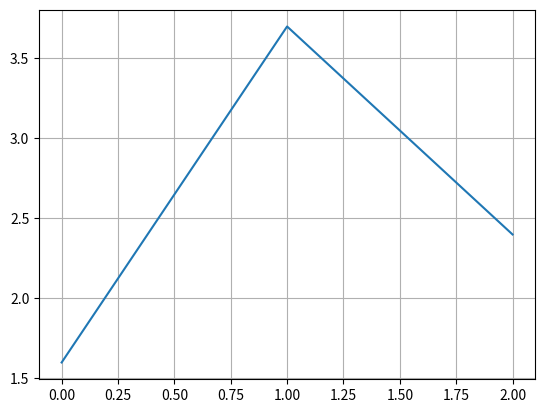
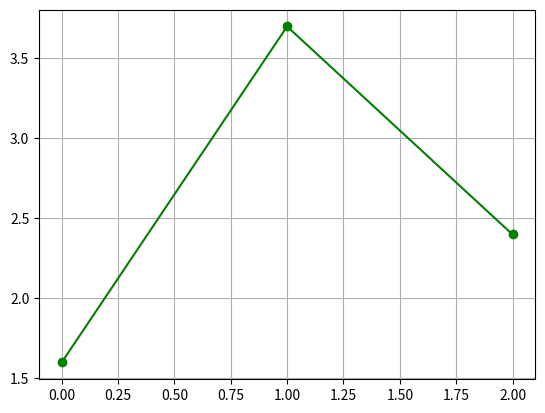

These figures' Python source, in order:
"""
# pyplot.plot() 함수로 그림 그리기
# pyplot.plot( x, y, fmt, kwargs) 파라미터 제어기법을 보인다.

# https://matplotlib.org/  -> 여기서 plot을 검색하여 적당한 것을 찾는다.
# https://matplotlib.org/api/_as_gen/matplotlib.pyplot.plot.html?highlight=plot#matplotlib.pyplot.plot

"""

import matplotlib.pyplot as plt


#"""
#---------------------------------------------------------------------------------
# 실습 1
# fig. 1: (x, y) 평면에서 y 값만 지정해서 그림 그리기
# fig. 2: fmt 부분을 지정하여 선의 색상과 속성을 제어하기
#---------------------------------------------------------------------------------

# fig. 1 ------
y = [1.6, 3.7, 2.4]
# y 값이 3개의 요소이면 x축 데이터도 3개로 본다. x=[0, 1, 2]로 정해진다.

plt.plot(y)             # y 값이 3개의 요소이면 x축 데이터도 3개로 본다. x=[0, 1, 2]로 정해진다.
plt.grid('on')          # grid를 표시한다. plt.grid() eh 'on'과 같은 효과
plt.show()              # 창을 닫아야 다음 줄로 넘어간다.

# fig. 2 ------
plt.figure()        # 새로운 창을 연다
fmt = 'go-'         # 데이터가 있는 부분을 'g'(green) 색상의 'o'로 표시한다. 선의 모습은 '-'이다.
plt.plot(y, fmt)
plt.grid('off')     # grid를 제거한다.
plt.show()          # 실제 그림들은 이 명령에 의해 화면에 출력된다. Non Interactive mode(default)의 특징.
# show()순간에서 대기하고 있음. 다음으로 넘어가려면 두 개의 창을 모두 닫아야 한다.
print("Windows were closed...")
exit(0)
#"""


"""
#---------------------------------------------------------------------------------
# 단계 2
# (x, y) 평면에서 x와 y 값 모두 지정해서 그림 그리기
# fmt 대신에 keyword argument를 사용해서 그림의 속성을 제어한다.
# fig. 1: 라인의 3가지 속성을 지정하고, 그리드를 그린다.
# fig. 2: 그림에 포함된 여러 속성에 대한 다양한 제어 기법을 보인다.
#---------------------------------------------------------------------------------
import numpy as np

# fig. 1 ------
N = 5
x = range(N); print('x=', x); print('x=', list(x))

#  20~50을 N개의 간격으로 나눈다.
y = np.linspace(20, 50, N)      # (start, stop, num). start, stop까지 모두 포함
print('y=', y)

# keyword args를 지정하여 선의 특성을 지정한다.
plt.plot(x, y, linestyle='--', linewidth=0.5, color='g', marker='x')

# grid()안에 인자가 있으면 grid(True)로 간주하여 그리드 출력.
plt.grid(color='b', linestyle='--', linewidth=0.5)


# fig. 2 ------
# 윈도를 새로 열고, 그 윈도의 타이틀 바 제목을 지정한다.
plt.figure(num='Title Bar : Sine Waves')

# 삼각함수의 시간(t)와 곡선 값(y)의 관계식
# Y = A * sin(2 * pi * f * t + shift)   # A=amplitude(진폭), f=frequency, shift=phase shift(위상차)

step = 0.1
x = np.arange(-np.pi, np.pi+step, step)     # arange(start, stop, step) => [-pi, +pi]
y = np.sin(2 * x)   # 2*pi 이면 한 주기가 완성된다. -2*pi ~ + 2*pi 범위이므로 2개의 주기가 완성된다.
plt.plot(x, y, linestyle='-', linewidth=0.5, color='m', label='sin(2x)')      # m=magenta

y = 0.5 * np.sin(4*x)           # amplitude(진폭) = 0.5
plt.plot(x, y, linestyle='--', color='b', label='0.5sin(4x)')

plt.grid(True)      # =grid(). =grid('on'). True default. 그리드를 그린다.
plt.ylim(top=1, bottom=-1)              # y축의 최소, 최대값을 지정한다.
plt.xlim(left=-np.pi, right=np.pi)      # x축의 최소, 최대값을 지정한다.
plt.xlabel('x variable, time')          # x축의 레이블을 보인다.
plt.ylabel('y variable, amplitude')     # y축의 레이블을 보인다.
plt.title('sin(2x) and 0.5sin(4x)')      # 그림의 제목을 보인다.
plt.legend()
plt.show()      # 실제 그림은 이 명령에 의해 화면에 출력된다. Non Interactive mode의 특징.
exit(0)
"""


#"""
#---------------------------------------------------------------------------------------
# 실험 3: sine wave
# 1. 프로그램의 기능
#     삼각 함수 신호를 파라미터의 변화에 따라 출력한다.
# 2. 프로그램의 목표
#     삼각함수의 형성에 필요한 주요 파라미터의 특성에 대해 이해한다.
#     - 진폭, 주파수, 위상차
# 3. 프로그램에서 점검 포인트
#     함수로 표현한 삼각함수를 파라미터를 바꾸어 가면 한 화면에 모두 그리기
#---------------------------------------------------------------------------------------

import numpy as np
import matplotlib.pyplot as plt

# sine 함수의 모델링
#   f: 주파수, frequency[hz]
#   t: 시간, time[sec]
#   phase : 위상차, pahse[rad]
#   bias : 직류성분, DC component
def sineWave(A, f, t, phase, y_bias=0) :
    y = A *  np.sin(2 * np.pi * f * t + phase) + y_bias
    return(y)

start_t = 0; stop_t = 2;
t = np.arange(start_t, stop_t, 0.01, np.float32)

# 다수의 y 함수를 구성하기 위한 파라미터의 조합을 다음 순서로 나열한다.
#   [A, f, phase, y_bias, lbl]
#   A : Amplitude
#   f : frequency
#   lbl : legend()에서 쓰일 선의 이름

y_list = [ [1, 1, 0, 0, 'y1'], [0.5, 2, 0, 0, 'y2'], [0.5, 2, 0, -1, 'y3']]
#y_list = [ [1, 1, 0, 0, 'y1'], [1, 1, np.pi*2/3, 0, 'y2: +2pi/3']]
#y_list = [ [1, 1, 0, 0, 'y1'], [1, 1, np.pi*2/3, 0, 'y2: +2pi/3'], [1, 1, np.pi*2*2/3, 0, 'y3: +2*2pi/3']]

for A, f, phase, y_bias, lbl  in y_list:
    plt.plot(t, sineWave(A, f, t, phase, y_bias), label=lbl)
    print(lbl+": A=", A, ', f=', f, ' T=', 1/f, ', phase=', phase, ',y_bias=', y_bias)

plt.xlabel('time[sec.]'); plt.ylabel('Amplitude')
#plt.axis([start_t, stop_t, -y_lim, y_lim])     # x_min, x_max, y_min, y_max
plt.grid(color='b', linestyle='--', linewidth=0.5)
plt.legend()
plt.title('Sine Wave')
plt.show()
exit(0)
#"""




#---------------------------------------------------------------------------------------
# 4. 미션(실험 1에 해당) - 아래와 같은 가정용 전원의 파형을 도시하시오.
#     가정용 전원은 60[Hz] 주파수의 220V 전압으로 제공된다.
#         Herz는 파형의 초당 진동수를 말한다. 1초에 60번의 주기를 반복한다.
#         -110~+110V의 전압이 교번되어 최대 220V의 전압차를 낼 수 있다.
#     이를 그림으로 표현하고자 한다.
#     조건 : sin파로 모델링하기로 함. f0 주파수라면 sin(2*pi*f0*t)로 모델링할 수 있음.
#             여기서 t는 초[sec]
#     단계 1: 1초에 1회의 진동수를 갖는 -110~+110의 sine 파를 도시하시오.
#     단계 2: 위 파형에 추가하여 제시된 문제의 파형을 도시하시오.
#
#     참고 : Mathematics of AC voltages, https://en.wikipedia.org/wiki/Alternating_current
#             v(t) = V_peak * sin(wt). w=2*pi*f
#---------------------------------------------------------------------------------------
